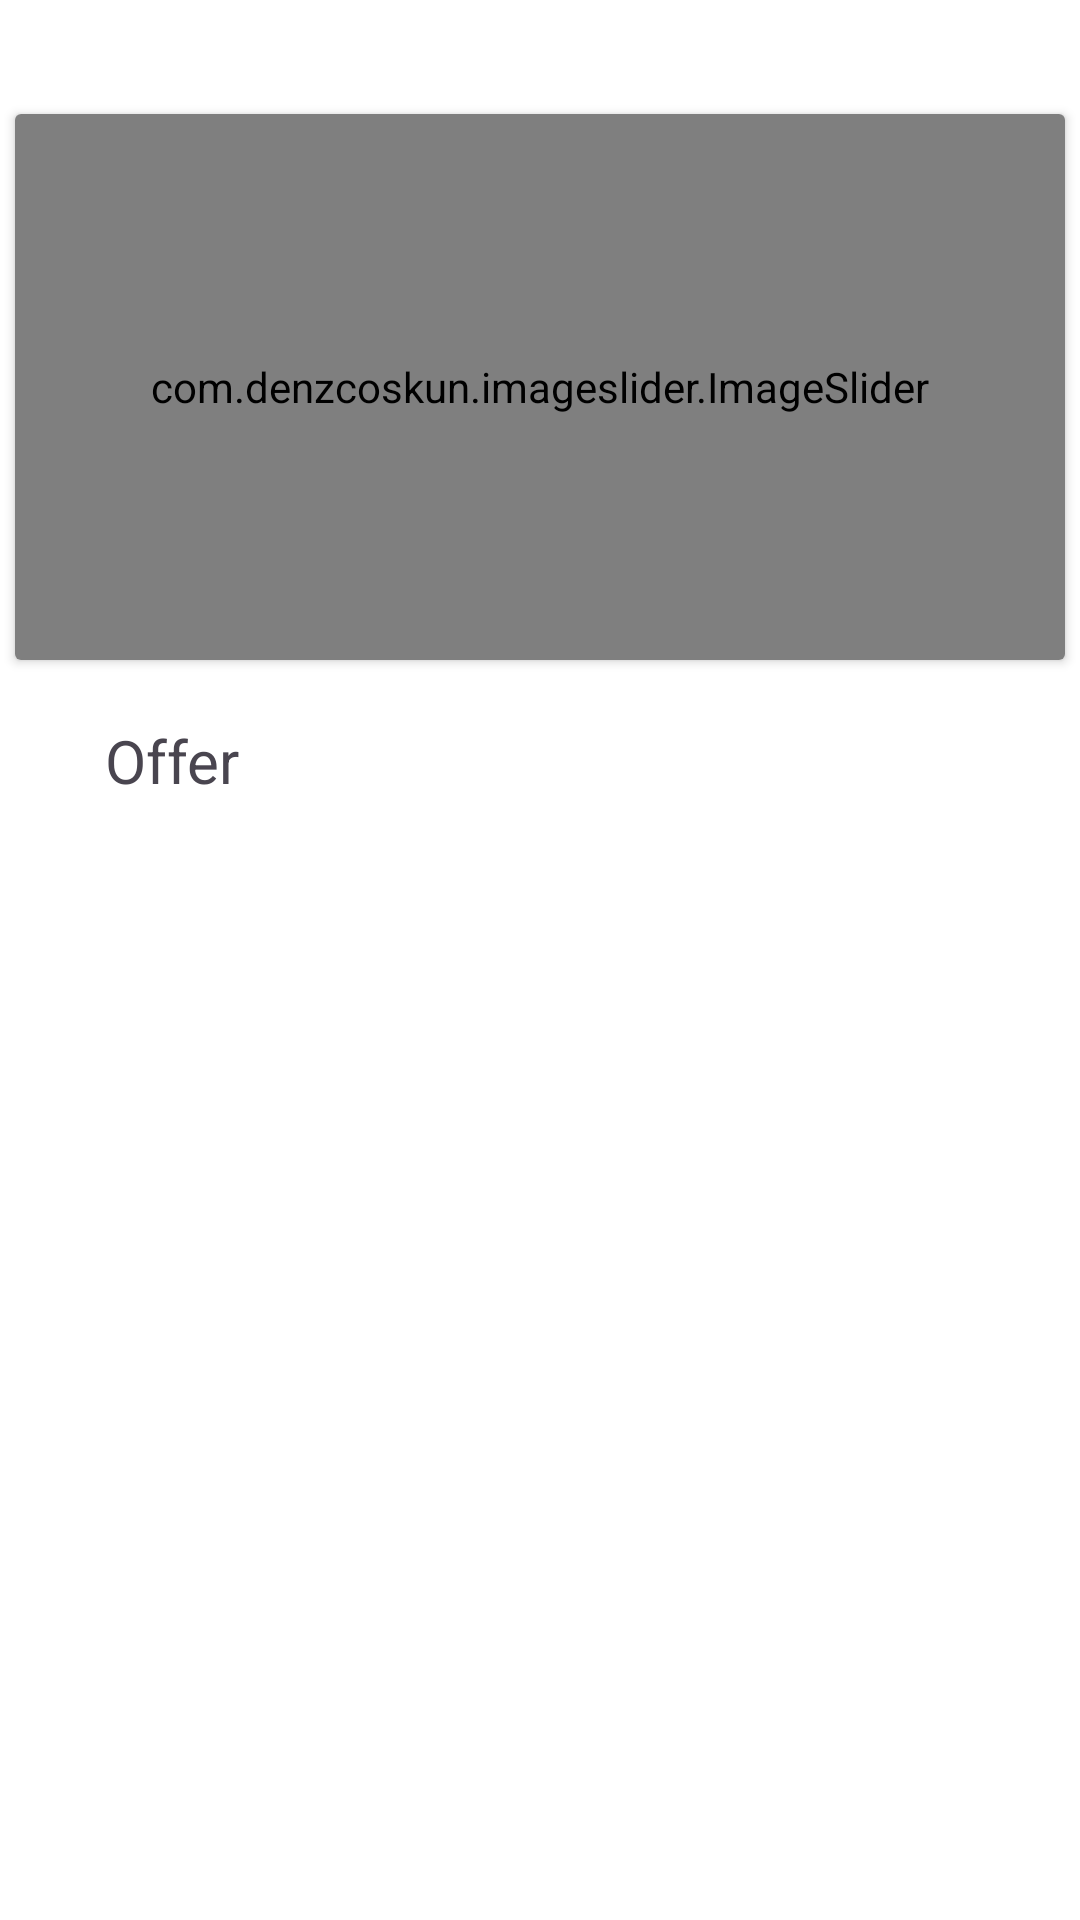

Android layout source for this screen:
<!-- AndroidManifest.xml: application theme Theme.KitharaM -->
<!-- res/layout/fragment_home_tutor.xml -->
<?xml version="1.0" encoding="utf-8"?>
<androidx.constraintlayout.widget.ConstraintLayout xmlns:android="http://schemas.android.com/apk/res/android"
xmlns:app="http://schemas.android.com/apk/res-auto"
xmlns:tools="http://schemas.android.com/tools"
android:layout_width="match_parent"
android:layout_height="match_parent"
android:background="@color/white"
tools:context=".Fragment.HomeTutorFragment">


    <androidx.cardview.widget.CardView
        android:id="@+id/cardView"
        android:layout_width="350dp"
        android:layout_height="182dp"
        app:layout_constraintBottom_toBottomOf="parent"
        app:layout_constraintEnd_toEndOf="parent"
        app:layout_constraintStart_toStartOf="parent"
        app:layout_constraintTop_toTopOf="parent"
        app:layout_constraintVertical_bias="0.083">

        <com.denzcoskun.imageslider.ImageSlider
            android:id="@+id/image_slider"
            android:layout_width="match_parent"
            android:layout_height="match_parent"
            app:iss_auto_cycle="true"
            app:iss_delay="2000"
            app:iss_no_dots="true"
            app:iss_period="2000"
            app:iss_text_align="CENTER">

        </com.denzcoskun.imageslider.ImageSlider>

    </androidx.cardview.widget.CardView>



    <TextView
        android:id="@+id/textvwhome1"
        android:layout_width="83dp"
        android:layout_height="29dp"
        android:layout_marginStart="16dp"
        android:layout_marginTop="20dp"
        android:textSize="20sp"
        android:background="@drawable/textviewshape"
        android:text="Offer"
        android:textAlignment="center"
        app:layout_constraintStart_toStartOf="parent"
        app:layout_constraintTop_toBottomOf="@+id/cardView" />

    <LinearLayout
        android:layout_width="341dp"
        android:layout_height="354dp"
        android:orientation="vertical"
        app:layout_constraintBottom_toBottomOf="parent"
        app:layout_constraintEnd_toEndOf="parent"
        app:layout_constraintStart_toStartOf="parent"
        app:layout_constraintTop_toBottomOf="@+id/textvwhome1">
        <androidx.recyclerview.widget.RecyclerView
            android:id="@+id/RecyclerView"
            android:layout_width="match_parent"
            android:layout_height="match_parent">


        </androidx.recyclerview.widget.RecyclerView>


    </LinearLayout>



</androidx.constraintlayout.widget.ConstraintLayout>
<!-- resources referenced by this layout -->
<resources>
  <color name="white">#FFFFFFFF</color>
  <style name="Theme.KitharaM" parent="Base.Theme.KitharaM" />
  <style name="Base.Theme.KitharaM" parent="Theme.Material3.DayNight.NoActionBar">
          
          <item name="colorPrimary">@color/my_primary</item>
          <item name="colorPrimaryVariant">@color/my_primary</item>
          <item name="colorOnPrimary">@color/white</item>
          
          <item name="colorSecondary">@color/my_secondary</item>
          <item name="colorSecondaryVariant">@color/my_secondary</item>
          <item name="colorOnSecondary">@color/black</item>
          
          <item name="android:statusBarColor">@color/my_primary</item>
          
      </style>
  <color name="my_primary">#E1C1410C</color>
  <color name="my_secondary">#A36161</color>
  <color name="black">#FF000000</color>
</resources>
